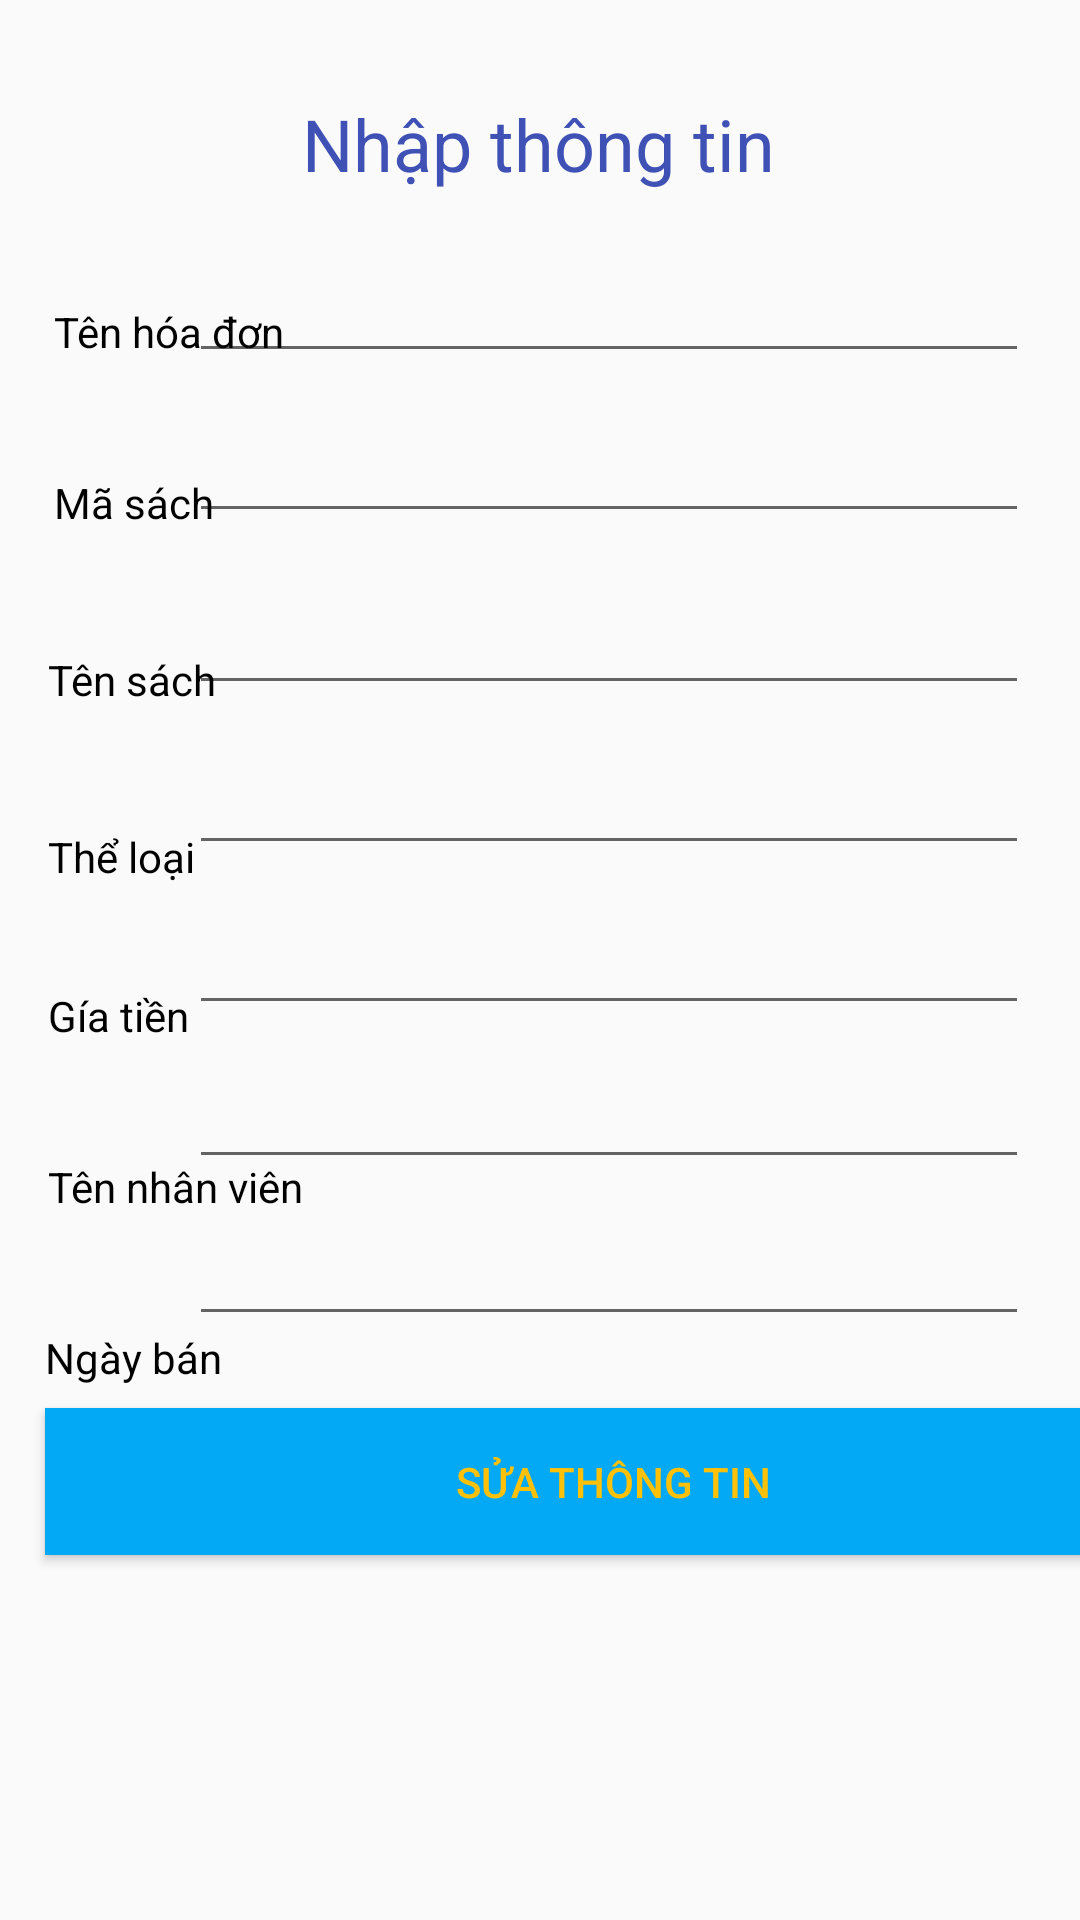

The Android layout XML behind this screen, and the referenced resources:
<!-- AndroidManifest.xml: application theme AppTheme -->
<!-- res/layout/activity_fix_bill.xml -->
<?xml version="1.0" encoding="utf-8"?>
<androidx.constraintlayout.widget.ConstraintLayout xmlns:android="http://schemas.android.com/apk/res/android"
    xmlns:app="http://schemas.android.com/apk/res-auto"
    xmlns:tools="http://schemas.android.com/tools"
    android:layout_width="match_parent"
    android:layout_height="match_parent"
    tools:context=".ui.FixBillActivity">

    <EditText
        android:id="@+id/editTextTextPersonName10"
        android:layout_width="280dp"
        android:layout_height="wrap_content"
        android:layout_marginTop="11dp"
        android:layout_marginEnd="17dp"
        android:layout_marginRight="17dp"
        android:ems="10"
        android:inputType="textPersonName"
        app:layout_constraintEnd_toEndOf="parent"
        app:layout_constraintTop_toBottomOf="@+id/editTextTextPersonName8" />

    <EditText
        android:id="@+id/editTextTextPersonName9"
        android:layout_width="280dp"
        android:layout_height="wrap_content"
        android:layout_marginTop="19dp"
        android:layout_marginEnd="17dp"
        android:layout_marginRight="17dp"
        android:ems="10"
        android:inputType="textPersonName"
        app:layout_constraintEnd_toEndOf="parent"
        app:layout_constraintTop_toBottomOf="@+id/textView13" />

    <EditText
        android:id="@+id/editTextTextPersonName8"
        android:layout_width="280dp"
        android:layout_height="wrap_content"
        android:layout_marginTop="10dp"
        android:layout_marginEnd="17dp"
        android:layout_marginRight="17dp"
        android:ems="10"
        android:inputType="textPersonName"
        app:layout_constraintEnd_toEndOf="parent"
        app:layout_constraintTop_toBottomOf="@+id/editTextTextPersonName4" />

    <EditText
        android:id="@+id/editTextTextPersonName7"
        android:layout_width="280dp"
        android:layout_height="wrap_content"
        android:layout_marginTop="12dp"
        android:layout_marginEnd="17dp"
        android:layout_marginRight="17dp"
        android:ems="10"
        android:inputType="textPersonName"
        app:layout_constraintEnd_toEndOf="parent"
        app:layout_constraintTop_toBottomOf="@+id/editTextTextPersonName6" />

    <EditText
        android:id="@+id/editTextTextPersonName6"
        android:layout_width="280dp"
        android:layout_height="wrap_content"
        android:layout_marginTop="16dp"
        android:layout_marginEnd="17dp"
        android:layout_marginRight="17dp"
        android:ems="10"
        android:inputType="textPersonName"
        app:layout_constraintEnd_toEndOf="parent"
        app:layout_constraintTop_toBottomOf="@+id/editTextTextPersonName5" />

    <TextView
        android:id="@+id/textView20"
        android:layout_width="wrap_content"
        android:layout_height="wrap_content"
        android:layout_marginStart="15dp"
        android:layout_marginLeft="15dp"
        android:layout_marginTop="38dp"
        android:text="Ngày bán"
        android:textColor="#000000"
        app:layout_constraintStart_toStartOf="parent"
        app:layout_constraintTop_toBottomOf="@+id/textView19" />

    <TextView
        android:id="@+id/textView19"
        android:layout_width="wrap_content"
        android:layout_height="wrap_content"
        android:layout_marginStart="16dp"
        android:layout_marginLeft="16dp"
        android:layout_marginTop="38dp"
        android:text="Tên nhân viên"
        android:textColor="#000000"
        app:layout_constraintStart_toStartOf="parent"
        app:layout_constraintTop_toBottomOf="@+id/textView18" />

    <TextView
        android:id="@+id/textView18"
        android:layout_width="wrap_content"
        android:layout_height="wrap_content"
        android:layout_marginStart="16dp"
        android:layout_marginLeft="16dp"
        android:layout_marginTop="34dp"
        android:text="Gía tiền"
        android:textColor="#000000"
        app:layout_constraintStart_toStartOf="parent"
        app:layout_constraintTop_toBottomOf="@+id/textView17" />

    <TextView
        android:id="@+id/textView17"
        android:layout_width="wrap_content"
        android:layout_height="wrap_content"
        android:layout_marginStart="16dp"
        android:layout_marginLeft="16dp"
        android:layout_marginTop="40dp"
        android:text="Thể loại"
        android:textColor="#000000"
        app:layout_constraintStart_toStartOf="parent"
        app:layout_constraintTop_toBottomOf="@+id/textView16" />

    <TextView
        android:id="@+id/textView16"
        android:layout_width="wrap_content"
        android:layout_height="wrap_content"
        android:layout_marginStart="16dp"
        android:layout_marginLeft="16dp"
        android:layout_marginTop="40dp"
        android:text="Tên sách"
        android:textColor="#000000"
        app:layout_constraintStart_toStartOf="parent"
        app:layout_constraintTop_toBottomOf="@+id/textView15" />

    <TextView
        android:id="@+id/textView13"
        android:layout_width="wrap_content"
        android:layout_height="wrap_content"
        android:text="Nhập thông tin"
        android:textColor="#3F51B5"
        android:textSize="24sp"
        app:layout_constraintBottom_toBottomOf="parent"
        app:layout_constraintEnd_toEndOf="parent"
        app:layout_constraintHorizontal_bias="0.498"
        app:layout_constraintStart_toStartOf="parent"
        app:layout_constraintTop_toTopOf="parent"
        app:layout_constraintVertical_bias="0.052" />

    <TextView
        android:id="@+id/textView14"
        android:layout_width="wrap_content"
        android:layout_height="wrap_content"
        android:layout_marginStart="18dp"
        android:layout_marginLeft="18dp"
        android:layout_marginTop="101dp"
        android:text="Tên hóa đơn"
        android:textColor="#000000"
        app:layout_constraintStart_toStartOf="parent"
        app:layout_constraintTop_toTopOf="parent" />

    <TextView
        android:id="@+id/textView15"
        android:layout_width="wrap_content"
        android:layout_height="wrap_content"
        android:layout_marginStart="18dp"
        android:layout_marginLeft="18dp"
        android:layout_marginTop="38dp"
        android:text="Mã sách"
        android:textColor="#000000"
        app:layout_constraintStart_toStartOf="parent"
        app:layout_constraintTop_toBottomOf="@+id/textView14" />

    <EditText
        android:id="@+id/editTextTextPersonName4"
        android:layout_width="280dp"
        android:layout_height="wrap_content"
        android:layout_marginTop="12dp"
        android:layout_marginEnd="17dp"
        android:layout_marginRight="17dp"
        android:ems="10"
        android:inputType="textPersonName"
        app:layout_constraintEnd_toEndOf="parent"
        app:layout_constraintTop_toBottomOf="@+id/editTextTextPersonName7" />

    <EditText
        android:id="@+id/editTextTextPersonName5"
        android:layout_width="280dp"
        android:layout_height="wrap_content"
        android:layout_marginTop="12dp"
        android:layout_marginEnd="17dp"
        android:layout_marginRight="17dp"
        android:ems="10"
        android:inputType="textPersonName"
        app:layout_constraintEnd_toEndOf="parent"
        app:layout_constraintTop_toBottomOf="@+id/editTextTextPersonName9" />

    <Button
        android:id="@+id/button"
        android:layout_width="379dp"
        android:layout_height="49dp"
        android:layout_marginStart="15dp"
        android:layout_marginLeft="15dp"
        android:layout_marginTop="24dp"
        android:background="#03A9F4"
        android:text="Sửa thông tin"
        android:textColor="#FFC107"
        app:layout_constraintStart_toStartOf="parent"
        app:layout_constraintTop_toBottomOf="@+id/editTextTextPersonName10" />
</androidx.constraintlayout.widget.ConstraintLayout>
<!-- resources referenced by this layout -->
<resources>
  <style name="AppTheme" parent="Theme.AppCompat.Light.DarkActionBar">
          
          <item name="colorPrimary">@color/colorPrimary</item>
          <item name="colorPrimaryDark">@color/colorPrimaryDark</item>
          <item name="colorAccent">@color/colorAccent</item>
      </style>
  <!-- not gathered from this repository: default colours our renderer supplied (Android Studio template values) -->
  <color name="colorPrimary">#FF6200EE</color>
  <color name="colorPrimaryDark">#FF3700B3</color>
  <color name="colorAccent">#FF03DAC5</color>
</resources>
